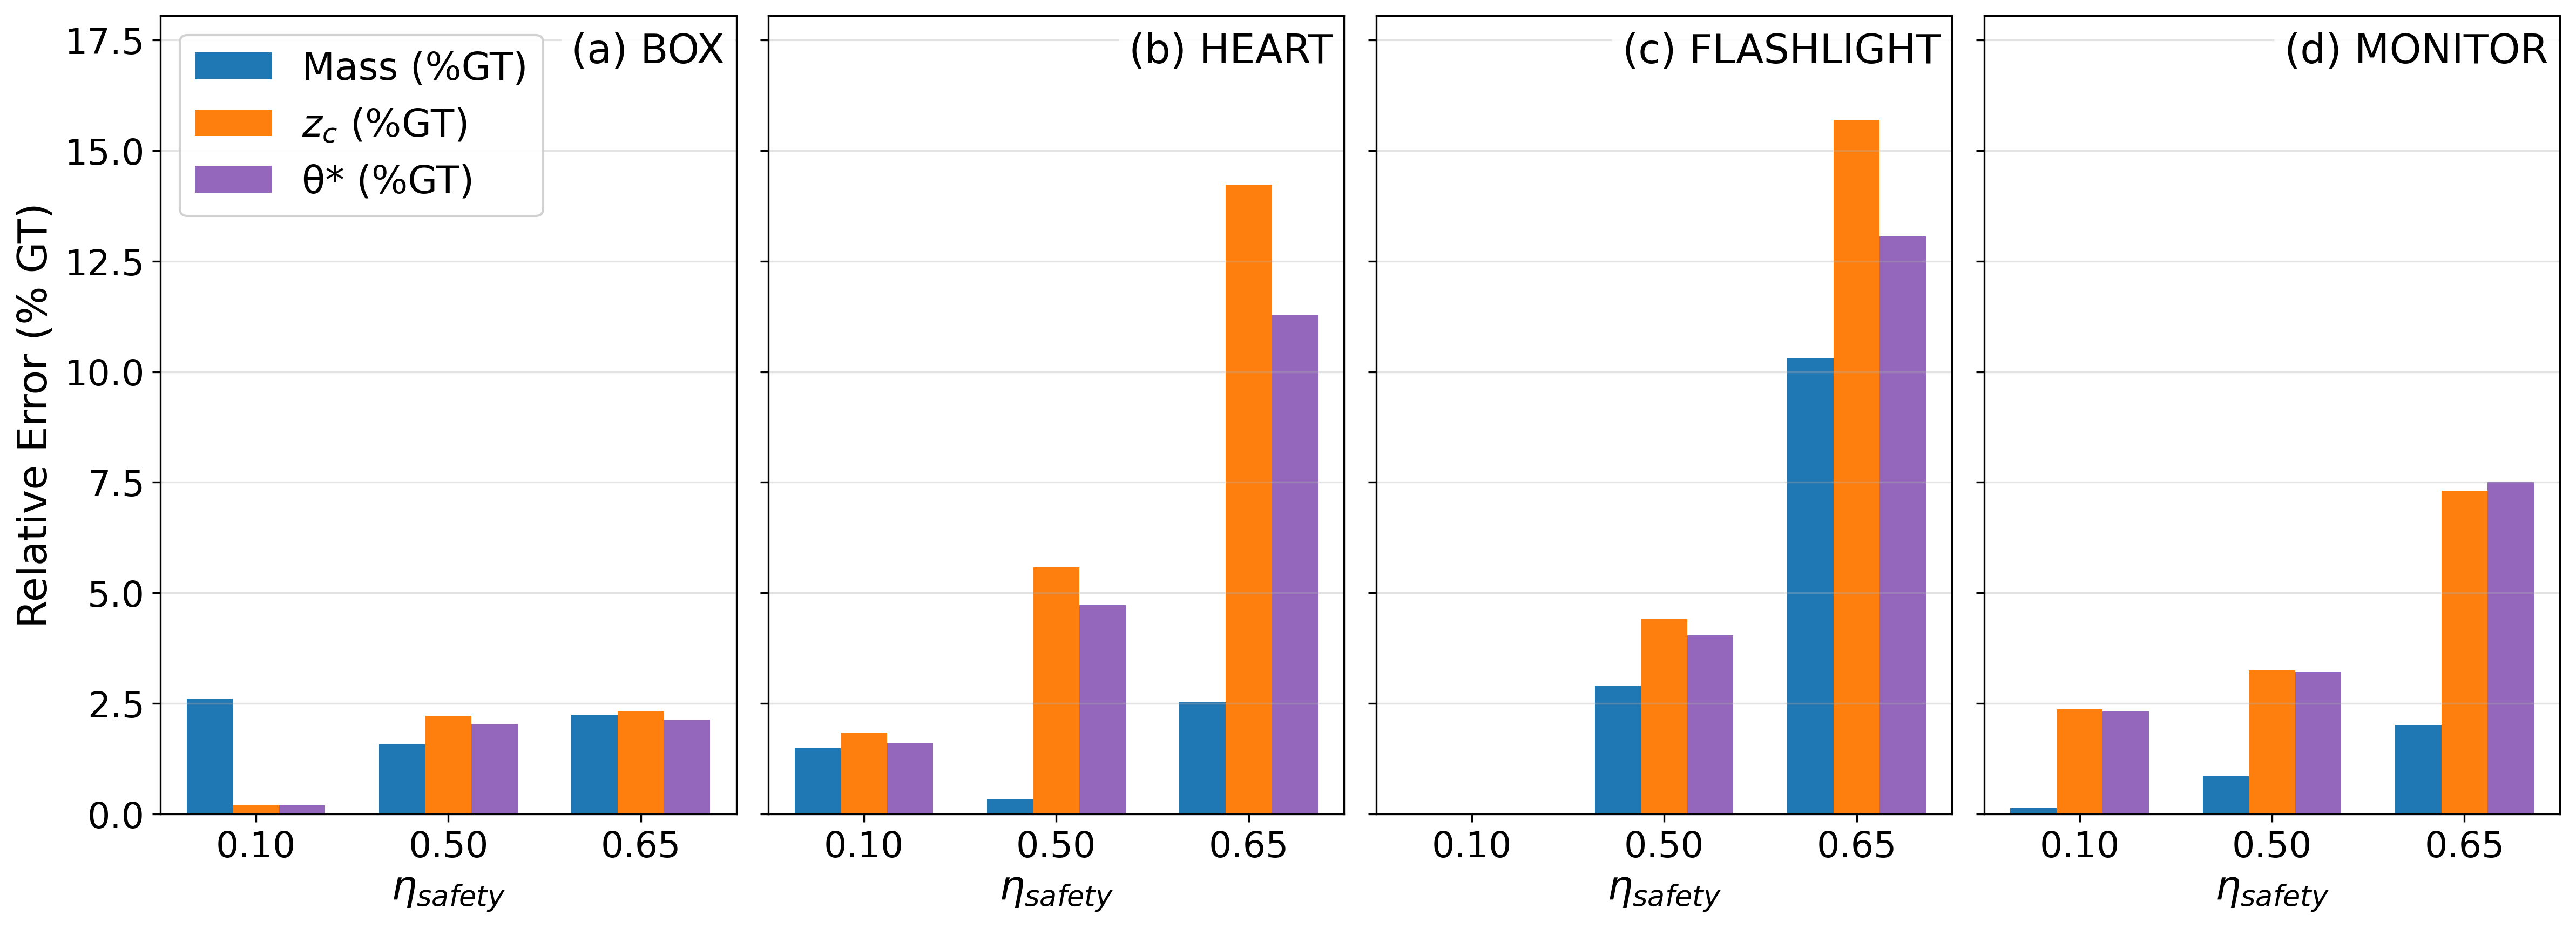

Source data for this figure (header and first rows):
group, m_abs_err_median_pct, m_abs_err_mean_pct, m_abs_err_max_pct, zc_abs_err_median_pct, zc_abs_err_mean_pct, zc_abs_err_max_pct, theta_star_abs_err_median_pct, theta_star_abs_err_mean_pct, theta_star_abs_err_max_pct
ALL_OBJECTS, 2.132, 2.666, 10.3, 2.808, 5.033, 15.69, 2.76, 4.42, 13.06
OBJECT:box, 2.253, 2.148, 2.618, 2.22, 1.583, 2.322, 2.043, 1.458, 2.135
OBJECT:heart, 1.489, 1.456, 2.537, 5.575, 7.218, 14.23, 4.725, 5.872, 11.28
OBJECT:flashlight, 4.977, 6.058, 10.3, 4.407, 7.021, 15.69, 4.039, 6.009, 13.06
OBJECT:monitor, 0.858, 1.002, 2.011, 3.249, 4.308, 7.307, 3.205, 4.34, 7.5
